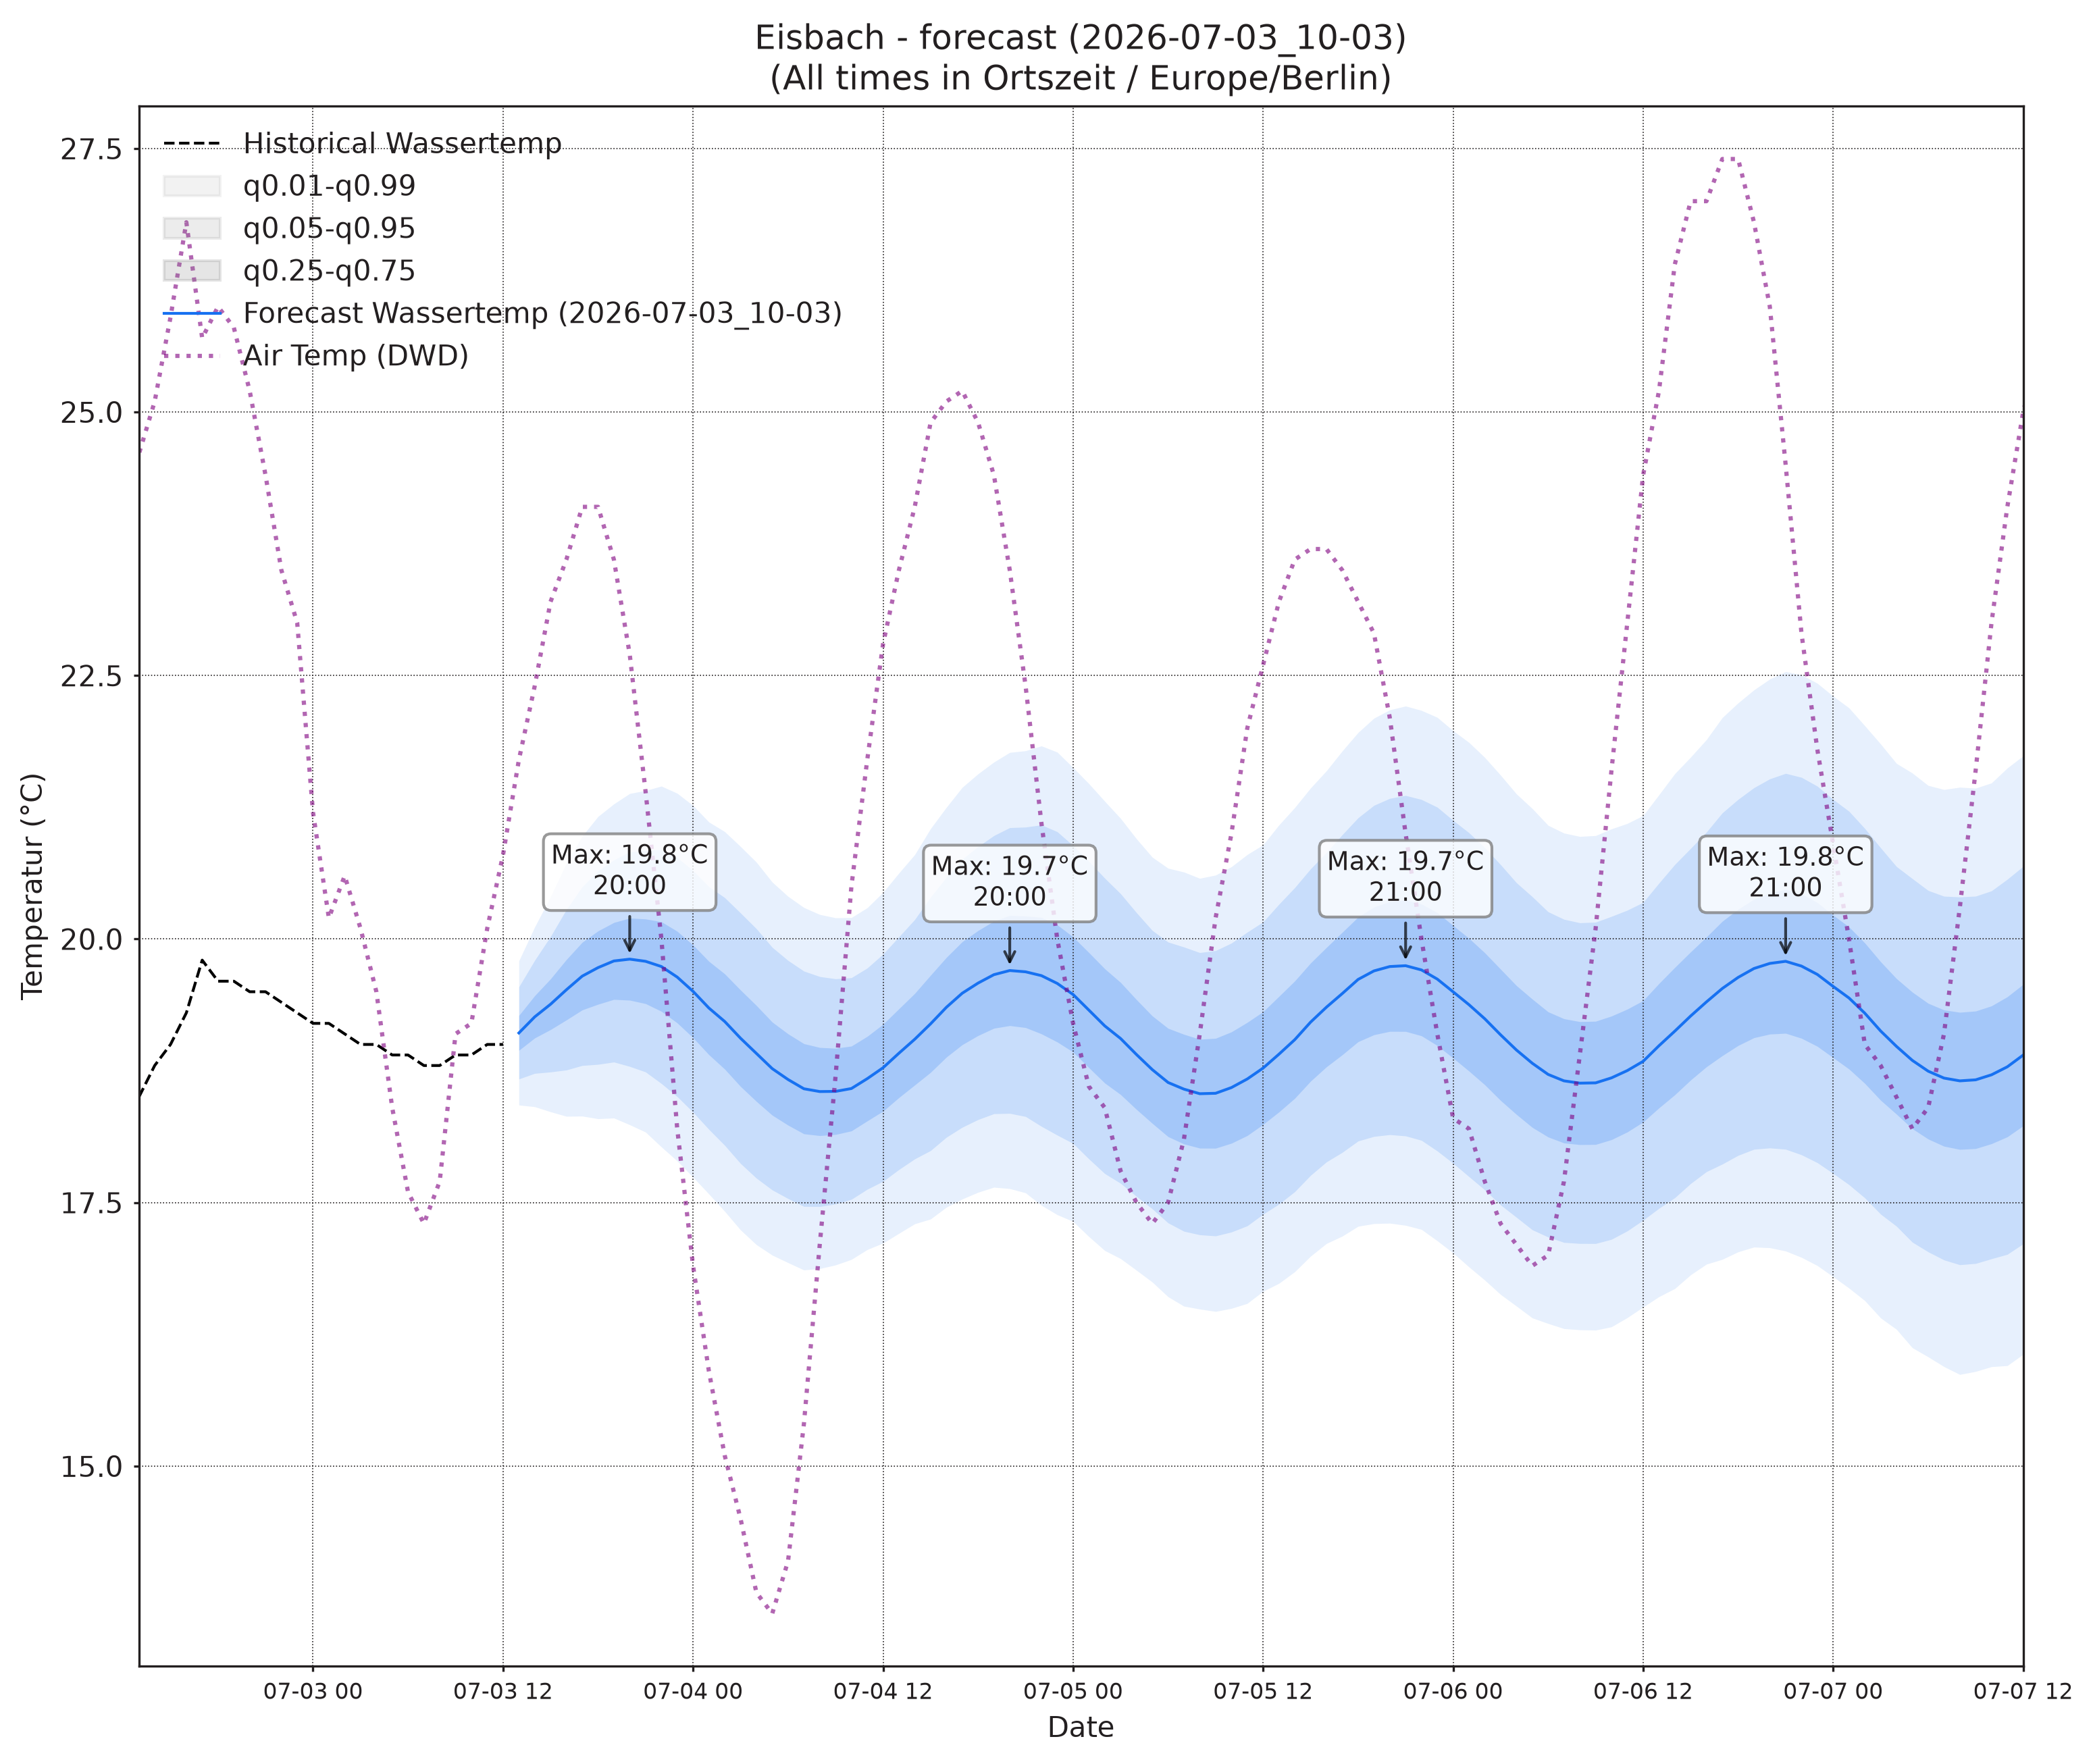

The data file committed next to this chart (first rows):
, wassertemp_q0.01, wassertemp_q0.05, wassertemp_q0.25, wassertemp_q0.5, wassertemp_q0.75, wassertemp_q0.95, wassertemp_q0.99, airtemp_96_q0.01, airtemp_96_q0.05, airtemp_96_q0.25, airtemp_96_q0.5, airtemp_96_q0.75, airtemp_96_q0.95, airtemp_96_q0.99, pressure_96_q0.01, pressure_96_q0.05, pressure_96_q0.25, pressure_96_q0.5, pressure_96_q0.75, pressure_96_q0.95, pressure_96_q0.99
2026-07-03 13:00, 18.43, 18.67, 18.94, 19.11, 19.27, 19.55, 19.79, 21.77, 23.01, 24.42, 25.28, 26.15, 27.56, 28.8, 1013, 1014, 1014, 1014, 1015, 1015, 1016
2026-07-03 14:00, 18.41, 18.73, 19.06, 19.26, 19.46, 19.8, 20.11, 21.42, 23.14, 24.95, 26.03, 27.11, 28.92, 30.64, 1012, 1013, 1014, 1014, 1014, 1015, 1016
2026-07-03 15:00, 18.36, 18.74, 19.14, 19.38, 19.62, 20.02, 20.4, 20.92, 23.09, 25.25, 26.51, 27.76, 29.93, 32.09, 1012, 1013, 1013, 1014, 1014, 1015, 1016
2026-07-03 16:00, 18.32, 18.76, 19.23, 19.52, 19.81, 20.28, 20.72, 20.45, 22.76, 25.11, 26.49, 27.87, 30.22, 32.53, 1011, 1012, 1013, 1014, 1014, 1015, 1016
2026-07-03 17:00, 18.32, 18.8, 19.33, 19.65, 19.97, 20.5, 20.98, 19.71, 22.12, 24.68, 26.21, 27.74, 30.3, 32.71, 1010, 1012, 1013, 1014, 1014, 1016, 1017
2026-07-03 18:00, 18.29, 18.81, 19.38, 19.73, 20.08, 20.65, 21.16, 19.03, 21.43, 24.05, 25.65, 27.24, 29.86, 32.26, 1010, 1011, 1013, 1014, 1014, 1016, 1017
2026-07-03 19:00, 18.3, 18.83, 19.43, 19.79, 20.16, 20.75, 21.28, 18.55, 20.82, 23.4, 25, 26.59, 29.17, 31.44, 1010, 1011, 1013, 1014, 1015, 1016, 1018
2026-07-03 20:00, 18.24, 18.79, 19.42, 19.81, 20.2, 20.83, 21.38, 17.89, 20.08, 22.62, 24.22, 25.81, 28.35, 30.54, 1009, 1011, 1013, 1014, 1015, 1017, 1018
2026-07-03 21:00, 18.17, 18.74, 19.39, 19.79, 20.19, 20.84, 21.41, 17.08, 19.24, 21.75, 23.32, 24.9, 27.41, 29.57, 1009, 1011, 1013, 1014, 1015, 1017, 1019
2026-07-03 22:00, 18.03, 18.63, 19.31, 19.74, 20.16, 20.85, 21.45, 16.2, 18.38, 20.88, 22.44, 24, 26.51, 28.69, 1009, 1011, 1013, 1014, 1015, 1017, 1019
2026-07-03 23:00, 17.89, 18.51, 19.2, 19.64, 20.07, 20.77, 21.38, 15.38, 17.53, 19.97, 21.48, 22.98, 25.42, 27.58, 1009, 1011, 1013, 1014, 1016, 1018, 1020
2026-07-04 00:00, 17.74, 18.36, 19.06, 19.5, 19.94, 20.65, 21.27, 14.4, 16.62, 19.09, 20.59, 22.1, 24.56, 26.78, 1009, 1011, 1013, 1015, 1016, 1018, 1020
2026-07-04 01:00, 17.58, 18.19, 18.9, 19.35, 19.79, 20.5, 21.11, 13.65, 15.96, 18.44, 19.93, 21.41, 23.89, 26.2, 1009, 1011, 1014, 1015, 1016, 1018, 1021
2026-07-04 02:00, 17.42, 18.04, 18.77, 19.22, 19.67, 20.39, 21.02, 12.83, 15.24, 17.74, 19.22, 20.71, 23.21, 25.62, 1009, 1011, 1014, 1015, 1016, 1019, 1021
2026-07-04 03:00, 17.24, 17.87, 18.6, 19.06, 19.52, 20.25, 20.88, 12.22, 14.71, 17.22, 18.68, 20.15, 22.66, 25.15, 1009, 1012, 1014, 1015, 1017, 1019, 1021
2026-07-04 04:00, 17.1, 17.73, 18.46, 18.91, 19.37, 20.1, 20.73, 11.56, 14.19, 16.78, 18.27, 19.76, 22.35, 24.98, 1009, 1012, 1014, 1016, 1017, 1019, 1022
2026-07-04 05:00, 17, 17.62, 18.33, 18.77, 19.21, 19.92, 20.54, 11.02, 13.79, 16.46, 17.97, 19.48, 22.15, 24.92, 1009, 1012, 1014, 1016, 1017, 1020, 1022
2026-07-04 06:00, 16.93, 17.54, 18.23, 18.67, 19.1, 19.8, 20.4, 11.07, 13.88, 16.62, 18.18, 19.74, 22.48, 25.29, 1009, 1012, 1014, 1016, 1017, 1020, 1023
2026-07-04 07:00, 16.86, 17.46, 18.15, 18.58, 19.01, 19.7, 20.3, 11.58, 14.35, 17.13, 18.74, 20.34, 23.12, 25.9, 1009, 1011, 1014, 1016, 1018, 1020, 1023
2026-07-04 08:00, 16.87, 17.46, 18.14, 18.55, 18.97, 19.64, 20.23, 12.16, 15, 17.93, 19.67, 21.4, 24.33, 27.17, 1009, 1011, 1014, 1016, 1018, 1021, 1023
2026-07-04 09:00, 16.91, 17.49, 18.15, 18.55, 18.96, 19.62, 20.2, 13.02, 15.89, 18.96, 20.81, 22.65, 25.72, 28.59, 1008, 1011, 1014, 1016, 1018, 1021, 1024
2026-07-04 10:00, 16.96, 17.53, 18.18, 18.58, 18.98, 19.63, 20.2, 13.8, 16.8, 20.11, 22.14, 24.16, 27.47, 30.47, 1008, 1011, 1014, 1016, 1018, 1021, 1024
2026-07-04 11:00, 17.05, 17.63, 18.27, 18.68, 19.08, 19.72, 20.3, 14.5, 17.69, 21.29, 23.52, 25.75, 29.35, 32.54, 1008, 1011, 1014, 1016, 1018, 1021, 1024
2026-07-04 12:00, 17.12, 17.7, 18.37, 18.78, 19.19, 19.86, 20.44, 15.04, 18.44, 22.37, 24.83, 27.29, 31.22, 34.62, 1007, 1010, 1014, 1016, 1018, 1021, 1024
2026-07-04 13:00, 17.21, 17.81, 18.5, 18.92, 19.34, 20.02, 20.63, 15.53, 19.11, 23.3, 25.94, 28.58, 32.77, 36.35, 1007, 1010, 1014, 1016, 1018, 1021, 1024
2026-07-04 14:00, 17.3, 17.91, 18.61, 19.05, 19.48, 20.18, 20.8, 15.67, 19.4, 23.84, 26.65, 29.47, 33.91, 37.64, 1006, 1010, 1013, 1015, 1018, 1021, 1024
2026-07-04 15:00, 17.34, 17.99, 18.73, 19.2, 19.66, 20.4, 21.05, 15.87, 19.63, 24.14, 27.01, 29.88, 34.39, 38.15, 1006, 1010, 1013, 1015, 1017, 1021, 1024
2026-07-04 16:00, 17.46, 18.12, 18.88, 19.35, 19.83, 20.59, 21.25, 15.79, 19.53, 24.04, 26.91, 29.79, 34.29, 38.04, 1006, 1009, 1013, 1015, 1017, 1021, 1024
2026-07-04 17:00, 17.53, 18.21, 19, 19.49, 19.97, 20.76, 21.44, 15.58, 19.27, 23.7, 26.53, 29.35, 33.78, 37.47, 1006, 1009, 1013, 1015, 1017, 1021, 1025
2026-07-04 18:00, 17.6, 18.29, 19.08, 19.58, 20.08, 20.88, 21.57, 15.29, 18.85, 23.14, 25.87, 28.6, 32.88, 36.44, 1006, 1009, 1013, 1015, 1018, 1021, 1025
2026-07-04 19:00, 17.65, 18.34, 19.15, 19.66, 20.17, 20.98, 21.68, 14.9, 18.37, 22.54, 25.2, 27.86, 32.03, 35.51, 1006, 1009, 1013, 1015, 1018, 1021, 1025
2026-07-04 20:00, 17.63, 18.35, 19.18, 19.7, 20.22, 21.06, 21.77, 14.47, 17.88, 21.9, 24.43, 26.97, 30.98, 34.39, 1006, 1009, 1013, 1016, 1018, 1022, 1025
2026-07-04 21:00, 17.59, 18.32, 19.16, 19.69, 20.22, 21.06, 21.79, 13.99, 17.26, 21.09, 23.49, 25.9, 29.73, 33, 1006, 1010, 1013, 1016, 1018, 1022, 1025
2026-07-04 22:00, 17.47, 18.22, 19.1, 19.65, 20.21, 21.08, 21.83, 13.41, 16.55, 20.21, 22.52, 24.82, 28.48, 31.62, 1006, 1010, 1014, 1016, 1018, 1022, 1026
2026-07-04 23:00, 17.38, 18.14, 19.02, 19.58, 20.13, 21.02, 21.77, 12.93, 15.96, 19.44, 21.61, 23.78, 27.27, 30.3, 1006, 1010, 1014, 1016, 1019, 1023, 1026
2026-07-05 00:00, 17.32, 18.06, 18.93, 19.47, 20.02, 20.89, 21.63, 12.42, 15.39, 18.75, 20.83, 22.91, 26.27, 29.24, 1006, 1010, 1014, 1017, 1019, 1023, 1027
2026-07-05 01:00, 17.18, 17.91, 18.78, 19.33, 19.87, 20.74, 21.47, 11.92, 14.85, 18.11, 20.1, 22.09, 25.34, 28.28, 1007, 1010, 1014, 1017, 1019, 1023, 1027
2026-07-05 02:00, 17.04, 17.77, 18.63, 19.18, 19.72, 20.58, 21.31, 11.32, 14.32, 17.55, 19.5, 21.45, 24.68, 27.68, 1007, 1011, 1015, 1017, 1019, 1023, 1027
2026-07-05 03:00, 16.97, 17.68, 18.52, 19.06, 19.59, 20.43, 21.14, 10.77, 13.84, 17.08, 19.01, 20.95, 24.19, 27.26, 1007, 1011, 1015, 1017, 1020, 1024, 1028
2026-07-05 04:00, 16.86, 17.56, 18.38, 18.9, 19.43, 20.25, 20.95, 10.28, 13.42, 16.7, 18.65, 20.59, 23.87, 27.01, 1007, 1011, 1015, 1017, 1020, 1024, 1028
2026-07-05 05:00, 16.75, 17.44, 18.25, 18.76, 19.27, 20.08, 20.78, 10.16, 13.29, 16.56, 18.49, 20.43, 23.7, 26.83, 1007, 1011, 1015, 1017, 1020, 1024, 1028
2026-07-05 06:00, 16.61, 17.31, 18.13, 18.64, 19.15, 19.97, 20.67, 10.19, 13.37, 16.72, 18.71, 20.7, 24.05, 27.23, 1007, 1011, 1015, 1018, 1020, 1024, 1028
2026-07-05 07:00, 16.52, 17.23, 18.06, 18.58, 19.1, 19.92, 20.64, 10.54, 13.73, 17.16, 19.22, 21.28, 24.7, 27.9, 1007, 1011, 1015, 1018, 1020, 1024, 1028
2026-07-05 08:00, 16.49, 17.19, 18.02, 18.53, 19.05, 19.87, 20.58, 10.94, 14.29, 17.96, 20.19, 22.42, 26.1, 29.45, 1007, 1011, 1015, 1018, 1020, 1024, 1029
2026-07-05 09:00, 16.47, 17.18, 18.02, 18.54, 19.06, 19.89, 20.61, 11.56, 15, 18.86, 21.24, 23.61, 27.47, 30.91, 1006, 1011, 1015, 1018, 1020, 1024, 1029
2026-07-05 10:00, 16.5, 17.22, 18.06, 18.59, 19.12, 19.96, 20.69, 12.13, 15.8, 19.98, 22.58, 25.18, 29.37, 33.04, 1006, 1011, 1015, 1017, 1020, 1024, 1029
2026-07-05 11:00, 16.54, 17.28, 18.14, 18.67, 19.21, 20.07, 20.8, 12.55, 16.47, 21.03, 23.88, 26.73, 31.28, 35.21, 1006, 1010, 1015, 1017, 1020, 1024, 1029
2026-07-05 12:00, 16.66, 17.39, 18.24, 18.78, 19.31, 20.16, 20.89, 13.13, 17.25, 22.11, 25.18, 28.24, 33.1, 37.22, 1005, 1010, 1015, 1017, 1020, 1024, 1029
2026-07-05 13:00, 16.73, 17.49, 18.36, 18.91, 19.46, 20.33, 21.08, 13.33, 17.68, 22.88, 26.18, 29.49, 34.69, 39.04, 1005, 1010, 1014, 1017, 1019, 1024, 1029
2026-07-05 14:00, 16.84, 17.6, 18.49, 19.05, 19.6, 20.49, 21.25, 13.64, 18.1, 23.47, 26.91, 30.34, 35.71, 40.17, 1005, 1009, 1014, 1017, 1019, 1024, 1029
2026-07-05 15:00, 16.99, 17.76, 18.65, 19.21, 19.77, 20.67, 21.43, 13.76, 18.3, 23.79, 27.29, 30.8, 36.28, 40.82, 1004, 1009, 1014, 1016, 1019, 1024, 1029
2026-07-05 16:00, 17.11, 17.89, 18.79, 19.35, 19.92, 20.82, 21.6, 13.81, 18.32, 23.78, 27.28, 30.79, 36.25, 40.76, 1004, 1009, 1014, 1016, 1019, 1024, 1029
2026-07-05 17:00, 17.18, 17.98, 18.9, 19.48, 20.06, 20.99, 21.78, 13.77, 18.16, 23.48, 26.89, 30.3, 35.62, 40.02, 1004, 1009, 1014, 1016, 1019, 1024, 1029
2026-07-05 18:00, 17.27, 18.08, 19.03, 19.62, 20.21, 21.15, 21.96, 13.61, 17.87, 23, 26.28, 29.56, 34.69, 38.95, 1003, 1009, 1013, 1016, 1019, 1024, 1029
2026-07-05 19:00, 17.3, 18.13, 19.09, 19.7, 20.3, 21.27, 22.09, 13.46, 17.5, 22.36, 25.46, 28.56, 33.42, 37.46, 1003, 1009, 1014, 1016, 1019, 1024, 1029
2026-07-05 20:00, 17.3, 18.14, 19.12, 19.74, 20.35, 21.33, 22.17, 13.29, 17.11, 21.71, 24.65, 27.59, 32.19, 36.01, 1003, 1009, 1014, 1016, 1019, 1024, 1030
2026-07-05 21:00, 17.28, 18.13, 19.12, 19.75, 20.37, 21.36, 22.21, 13.06, 16.68, 21.01, 23.77, 26.53, 30.86, 34.48, 1003, 1009, 1014, 1017, 1019, 1024, 1030
2026-07-05 22:00, 17.25, 18.09, 19.08, 19.71, 20.33, 21.32, 22.17, 12.8, 16.21, 20.27, 22.86, 25.45, 29.52, 32.92, 1003, 1009, 1014, 1017, 1020, 1025, 1030
2026-07-05 23:00, 17.14, 17.99, 18.99, 19.62, 20.25, 21.25, 22.1, 12.33, 15.59, 19.45, 21.9, 24.35, 28.21, 31.47, 1003, 1009, 1014, 1017, 1020, 1025, 1031
2026-07-06 00:00, 17.02, 17.87, 18.87, 19.5, 20.13, 21.13, 21.98, 11.92, 15.06, 18.74, 21.06, 23.37, 27.05, 30.19, 1004, 1009, 1014, 1017, 1020, 1025, 1031
... 36 more rows
